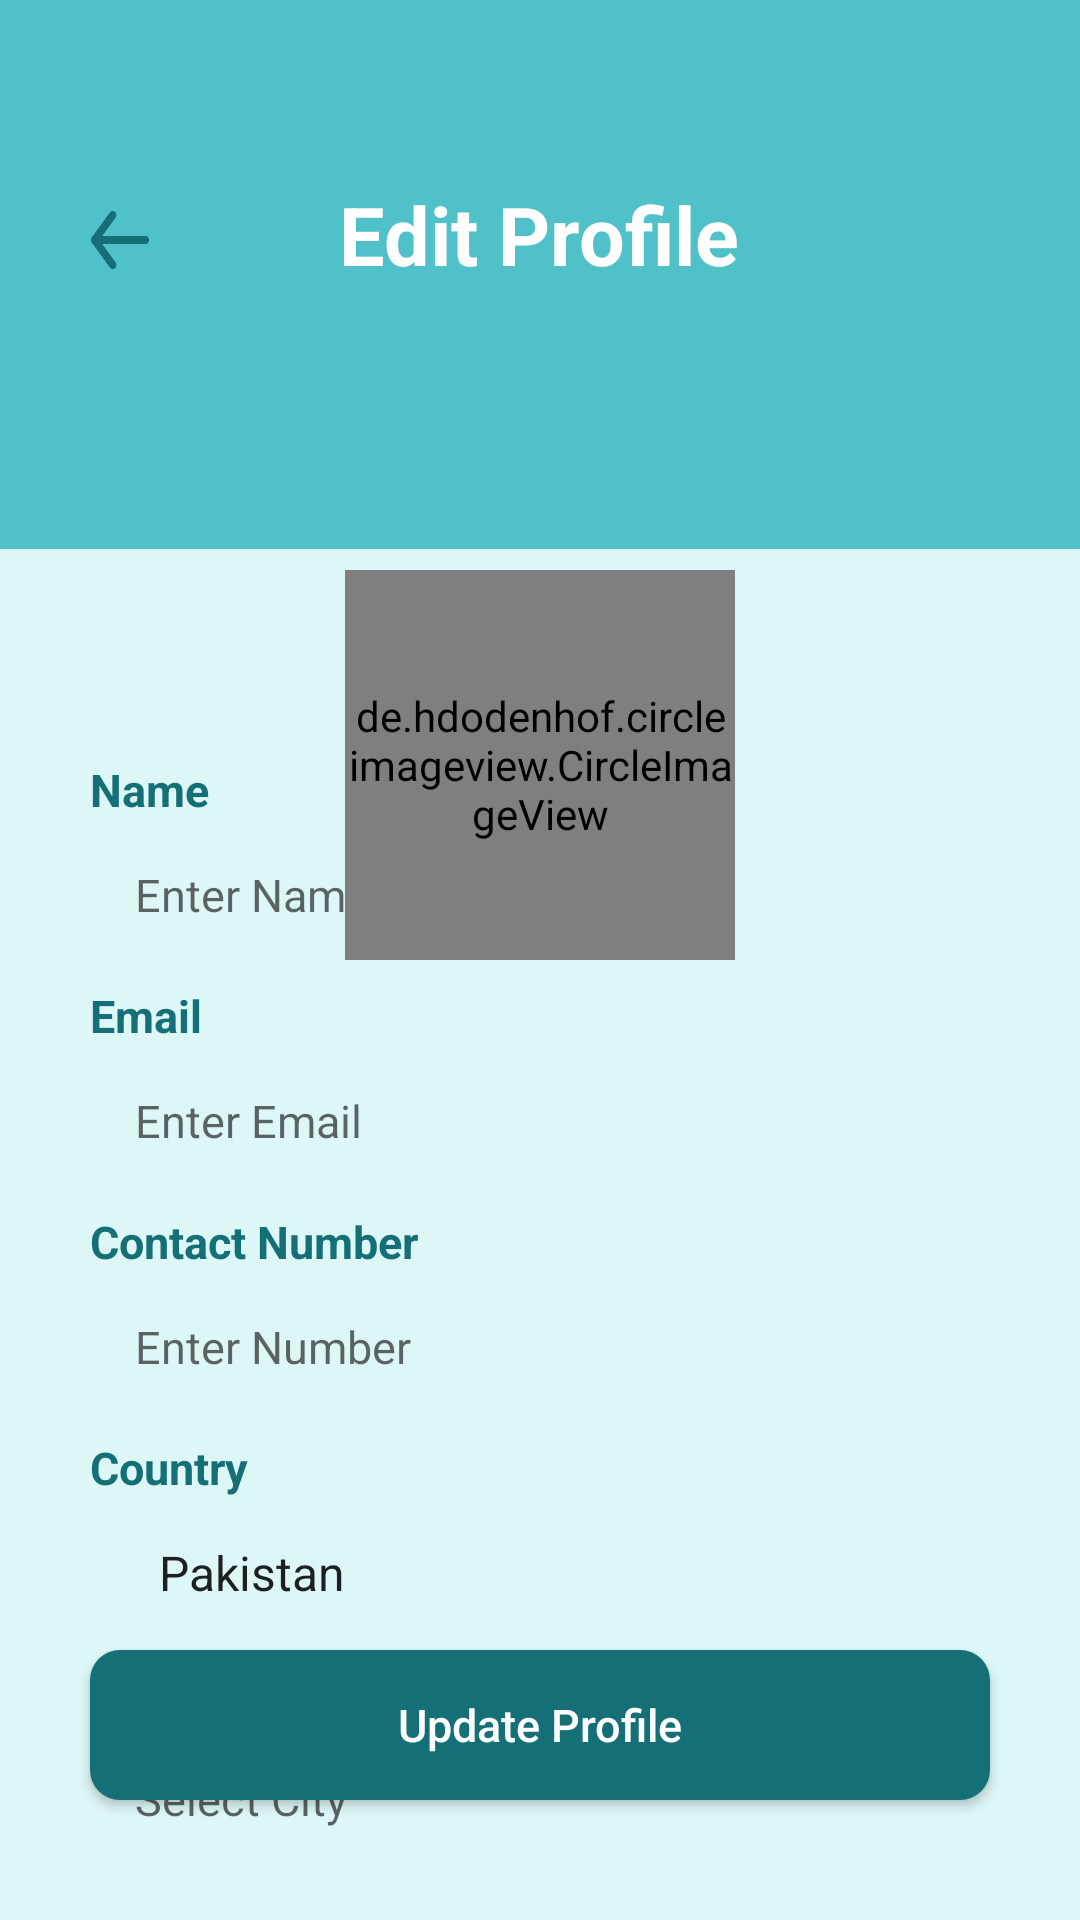

Here is an Android app screen rendered from its layout file. Give the layout XML and the strings, colors and styles it references.
<!-- AndroidManifest.xml: application theme Theme.I210450 -->
<!-- res/layout/activity_edit_profile.xml -->
<?xml version="1.0" encoding="utf-8"?>
<androidx.constraintlayout.widget.ConstraintLayout xmlns:android="http://schemas.android.com/apk/res/android"
    android:layout_width="match_parent"
    android:layout_height="match_parent">

    <RelativeLayout
        android:layout_width="match_parent"
        android:layout_height="match_parent">

        <LinearLayout
            android:layout_width="match_parent"
            android:layout_height="match_parent"
            android:background="#ddf7f6"
            android:orientation="vertical">

            <RelativeLayout
                android:id="@+id/parrel"
                android:layout_width="match_parent"
                android:layout_height="match_parent"
                android:layout_weight="2.5"
                android:background="#50c1c9">
                <Button
                    android:background="@drawable/back_arrow"
                    android:id="@+id/back_button"
                    android:layout_width="20dp"
                    android:layout_height="20dp"
                    android:layout_alignParentStart="true"
                    android:layout_alignParentTop="true"
                    android:layout_marginLeft="30dp"
                    android:layout_marginTop="70dp"/>

                <TextView
                    android:id="@+id/notif_text"
                    android:text="Edit Profile"
                    android:textSize="27sp"
                    android:textStyle="bold"
                    android:textColor="@color/white"
                    android:layout_width="wrap_content"
                    android:layout_height="wrap_content"
                    android:layout_centerHorizontal="true"
                    android:layout_marginTop="60dp"
                    />
            </RelativeLayout>

            <RelativeLayout
                android:id="@+id/rel_layout"
                android:layout_weight="1"
                android:layout_width="match_parent"
                android:layout_height="match_parent">


                <TextView
                    android:id="@+id/Name_text"
                    android:text="Name"
                    android:textSize="15dp"
                    android:textColor="#156f77"
                    android:textStyle="bold"
                    android:layout_marginLeft="30dp"
                    android:layout_marginTop="70dp"
                    android:layout_width="match_parent"
                    android:layout_height="wrap_content"/>

                <EditText
                    android:id="@+id/name_box"
                    android:hint="Enter Name"
                    android:textSize="15sp"
                    android:textColor="@color/black"
                    android:singleLine="true"
                    android:scrollHorizontally="true"
                    android:paddingLeft="15dp"
                    android:layout_width="match_parent"
                    android:layout_height="40dp"
                    android:background="@drawable/white_rounded_rectangle"
                    android:layout_below="@id/Name_text"
                    android:layout_marginLeft="30dp"
                    android:layout_marginRight="30dp"
                    android:layout_marginTop="5dp"/>

                <TextView
                    android:id="@+id/email_text"
                    android:text="Email"
                    android:textSize="15dp"
                    android:textColor="#156f77"
                    android:textStyle="bold"
                    android:layout_marginLeft="30dp"
                    android:layout_marginTop="10dp"
                    android:layout_width="match_parent"
                    android:layout_height="wrap_content"
                    android:layout_below="@id/name_box" />

                <EditText
                    android:id="@+id/email_box"
                    android:hint="Enter Email"
                    android:textSize="15sp"
                    android:textColor="@color/black"
                    android:singleLine="true"
                    android:scrollHorizontally="true"
                    android:paddingLeft="15dp"
                    android:layout_width="match_parent"
                    android:layout_height="40dp"
                    android:background="@drawable/white_rounded_rectangle"
                    android:layout_below="@id/email_text"
                    android:layout_marginLeft="30dp"
                    android:layout_marginRight="30dp"
                    android:layout_marginTop="5dp"/>

                <TextView
                    android:id="@+id/contact_text"
                    android:text="Contact Number"
                    android:textSize="15dp"
                    android:textColor="#156f77"
                    android:textStyle="bold"
                    android:layout_marginLeft="30dp"
                    android:layout_marginTop="10dp"
                    android:layout_width="match_parent"
                    android:layout_height="wrap_content"
                    android:layout_below="@id/email_box" />

                <EditText
                    android:id="@+id/contact_box"
                    android:hint="Enter Number"
                    android:textSize="15sp"
                    android:textColor="@color/black"
                    android:singleLine="true"
                    android:scrollHorizontally="true"
                    android:paddingLeft="15dp"
                    android:layout_width="match_parent"
                    android:layout_height="40dp"
                    android:background="@drawable/white_rounded_rectangle"
                    android:layout_below="@id/contact_text"
                    android:layout_marginLeft="30dp"
                    android:layout_marginRight="30dp"
                    android:layout_marginTop="5dp"/>

                <TextView
                    android:id="@+id/country_text"
                    android:text="Country"
                    android:textSize="15dp"
                    android:textColor="#156f77"
                    android:textStyle="bold"
                    android:layout_marginLeft="30dp"
                    android:layout_marginTop="10dp"
                    android:layout_width="match_parent"
                    android:layout_height="wrap_content"
                    android:layout_below="@id/contact_box" />

                <Spinner
                    android:id="@+id/country_box"
                    android:entries="@array/countries"
                    android:textSize="15sp"
                    android:textColor="@color/black"
                    android:singleLine="true"
                    android:scrollHorizontally="true"
                    android:paddingLeft="15dp"
                    android:layout_width="match_parent"
                    android:layout_height="40dp"
                    android:background="@drawable/white_rounded_rectangle"
                    android:layout_below="@id/country_text"
                    android:layout_marginLeft="30dp"
                    android:layout_marginRight="30dp"
                    android:layout_marginTop="5dp"/>

                <TextView
                    android:id="@+id/city_text"
                    android:text="City"
                    android:textSize="15dp"
                    android:textColor="#156f77"
                    android:textStyle="bold"
                    android:layout_marginLeft="30dp"
                    android:layout_marginTop="10dp"
                    android:layout_width="match_parent"
                    android:layout_height="wrap_content"
                    android:layout_below="@id/country_box" />

                <EditText
                    android:id="@+id/city_box"
                    android:hint="Select City"
                    android:textSize="15sp"
                    android:textColor="@color/black"
                    android:singleLine="true"
                    android:scrollHorizontally="true"
                    android:paddingLeft="15dp"
                    android:layout_width="match_parent"
                    android:layout_height="40dp"
                    android:background="@drawable/white_rounded_rectangle"
                    android:layout_below="@id/city_text"
                    android:layout_marginLeft="30dp"
                    android:layout_marginRight="30dp"
                    android:layout_marginTop="5dp"/>

                <Button
                    android:id="@+id/update_button"
                    android:text="Update Profile"
                    android:textAllCaps="false"
                    android:textSize="15sp"
                    android:textColor="@color/white"
                    android:background="@drawable/green_rounded_rectangle"
                    android:layout_width="match_parent"
                    android:layout_height="50dp"
                    android:layout_alignParentBottom="true"
                    android:layout_centerHorizontal="true"
                    android:layout_marginBottom="40dp"
                    android:layout_marginStart="30dp"
                    android:layout_marginEnd="30dp"/>

            </RelativeLayout>

        </LinearLayout>

        <de.hdodenhof.circleimageview.CircleImageView
            android:id="@+id/profile_pic"
            android:clickable="true"
            android:layout_width="130dp"
            android:layout_height="130dp"
            android:layout_marginTop="190dp"
            android:layout_centerHorizontal="true"
            android:src="@drawable/ali_circle"/>

    </RelativeLayout>

</androidx.constraintlayout.widget.ConstraintLayout>
<!-- resources referenced by this layout -->
<resources>
  <!-- drawable green_rounded_rectangle (drawable) -->
  <?xml version="1.0" encoding="utf-8"?>
  <shape xmlns:android="http://schemas.android.com/apk/res/android"
      android:shape="rectangle">
      <solid android:color="#156f77"/>
      <corners android:radius="10dp"/>
  </shape>
  <style name="Theme.I210450" parent="Base.Theme.I210450" />
  <style name="Base.Theme.I210450" parent="Theme.AppCompat.Light.NoActionBar">
          <item name="android:windowTranslucentStatus">true</item>
          
          
      </style>
  <!-- not gathered from this repository: default colours our renderer supplied (Android Studio template values) -->
  <color name="black">#FF000000</color>
  <color name="white">#FFFFFFFF</color>
</resources>
